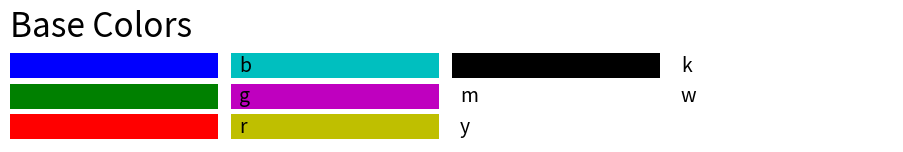
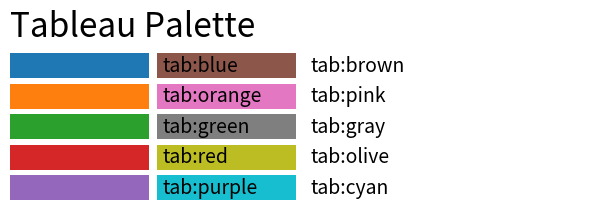
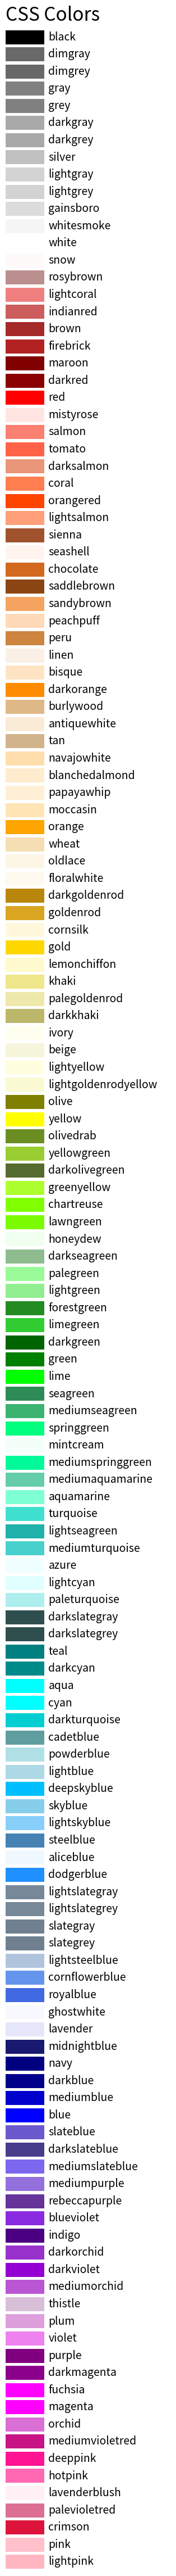

Here is the Python script that generated these plots, in order:
"""
====================
List of named colors
====================

This plots a list of the named colors supported in matplotlib. Note that
:ref:`xkcd colors <xkcd-colors>` are supported as well, but are not listed here
for brevity.

For more information on colors in matplotlib see

* the :doc:`/tutorials/colors/colors` tutorial;
* the `matplotlib.colors` API;
* the :doc:`/gallery/color/color_demo`.
"""

from matplotlib.patches import Rectangle
import matplotlib.pyplot as plt
import matplotlib.colors as mcolors


def plot_colortable(
        colors, 
        title="Colormap", 
        sort_colors=True, 
        emptycols=3, 
        dpi_out=300, 
        save_path=None, 
        pdf=False, 
        png=False):

    cell_width = 212
    cell_height = 22
    swatch_width = 200
    margin = 12
    topmargin = 40
    
    dpi = 72
    

    # Sort colors by hue, saturation, value and name.
    if sort_colors is True:
        by_hsv = sorted((tuple(mcolors.rgb_to_hsv(mcolors.to_rgb(color))),
                         name)
                        for name, color in colors.items())
        names = [name for hsv, name in by_hsv]
    else:
        names = list(colors)

    n = len(names)
    ncols = 4 - emptycols
    nrows = n // ncols + int(n % ncols > 0)

    width = cell_width * ncols + 2 * margin
    height = cell_height * nrows + margin + topmargin
   

    fig, ax = plt.subplots(figsize=(width / dpi, height / dpi), dpi=dpi_out)
    fig.subplots_adjust(margin/width, margin/height,
                        (width-margin)/width, (height-topmargin)/height)
    ax.set_xlim(0, cell_width * 4)
    ax.set_ylim(cell_height * (nrows-0.5), -cell_height/2.)
    ax.yaxis.set_visible(False)
    ax.xaxis.set_visible(False)
    ax.set_axis_off()
    ax.set_title(title, fontsize=24, loc="left", pad=10)

    for i, name in enumerate(names):
        row = i % nrows
        col = i // nrows
        y = row * cell_height

        swatch_start_x = cell_width * col
        text_pos_x = cell_width * col + swatch_width + 20

        ax.text(text_pos_x, y, name, fontsize=14,
                horizontalalignment='left',
                verticalalignment='center')

        ax.add_patch(
            Rectangle(xy=(swatch_start_x, y-9), width=swatch_width,
                      height=18, facecolor=colors[name])
        )
        
    if save_path is not None and (pdf or png):
        if pdf:
            plt.savefig(save_path + '.pdf')
        if png:
            plt.savefig(save_path + '.png')
    plt.show()
    return fig


if __name__ == "__main__":
    
    plot_colortable(mcolors.BASE_COLORS, "Base Colors",
                    sort_colors=False, emptycols=1)
    plot_colortable(mcolors.TABLEAU_COLORS, "Tableau Palette",
                    sort_colors=False, emptycols=2)
    
    #sphinx_gallery_thumbnail_number = 3
    plot_colortable(mcolors.CSS4_COLORS, "CSS Colors")
    
    # Optionally plot the XKCD colors (Caution: will produce large figure)
    #xkcd_fig = plot_colortable(mcolors.XKCD_COLORS, "XKCD Colors")
    #xkcd_fig.savefig("XKCD_Colors.png")
    
    plt.show()


#############################################################################
#
# ------------
#
# References
# """"""""""
#
# The use of the following functions, methods, classes and modules is shown
# in this example:

# import matplotlib
# matplotlib.colors
# matplotlib.colors.rgb_to_hsv
# matplotlib.colors.to_rgba
# matplotlib.figure.Figure.get_size_inches
# matplotlib.figure.Figure.subplots_adjust
# matplotlib.axes.Axes.text
# matplotlib.patches.Rectangle
